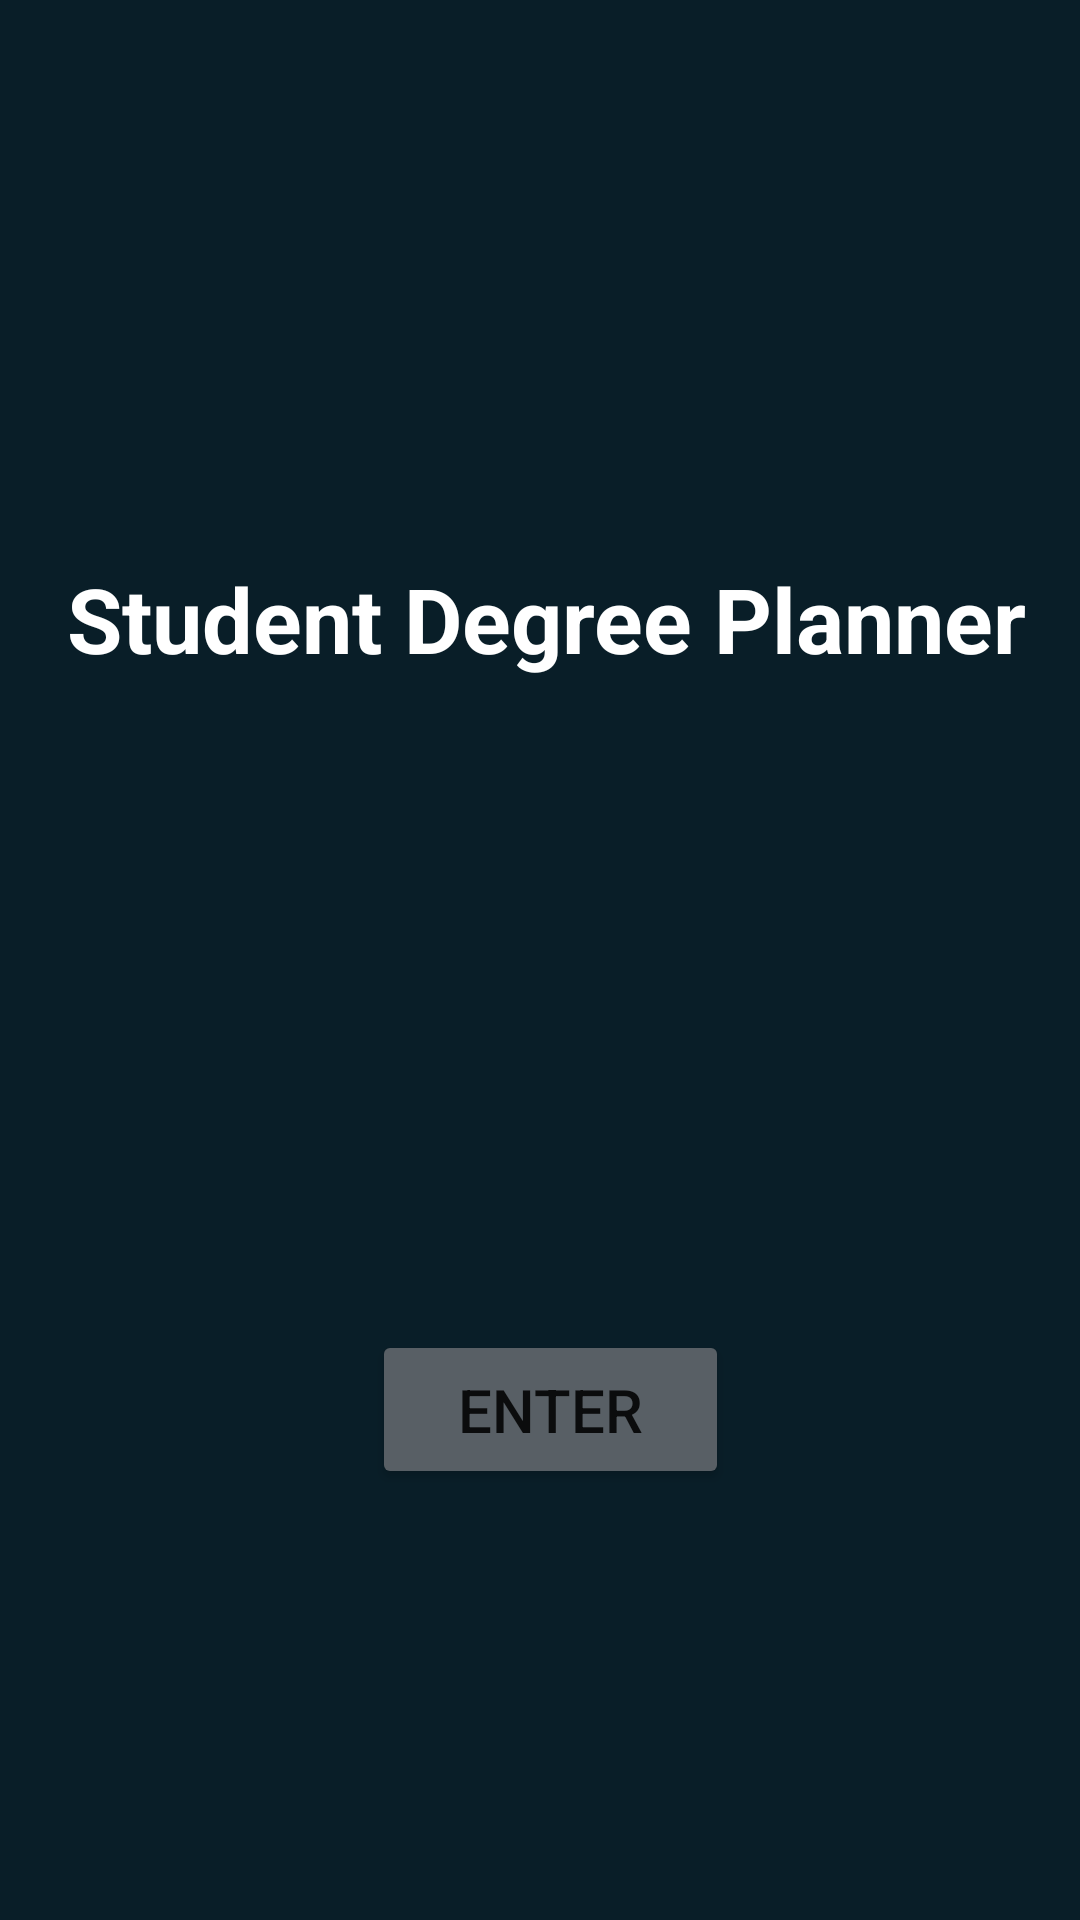

Here is an Android app screen rendered from its layout file. Give the layout XML and the strings, colors and styles it references.
<!-- AndroidManifest.xml: application theme Theme.MobileApp2 -->
<!-- res/layout/activity_main.xml -->
<?xml version="1.0" encoding="utf-8"?>
<androidx.constraintlayout.widget.ConstraintLayout xmlns:android="http://schemas.android.com/apk/res/android"
    xmlns:app="http://schemas.android.com/apk/res-auto"
    xmlns:tools="http://schemas.android.com/tools"
    android:layout_width="match_parent"
    android:layout_height="match_parent"
    android:background="@color/material_dynamic_secondary10"
    tools:context=".UI.MainActivity">

    <ImageView
        android:id="@+id/imageView"
        android:layout_width="151dp"
        android:layout_height="149dp"
        android:layout_marginStart="131dp"
        android:layout_marginTop="25dp"
        android:layout_marginEnd="132dp"
        android:layout_marginBottom="45dp"
        app:layout_constraintBottom_toTopOf="@+id/button"
        app:layout_constraintEnd_toEndOf="parent"
        app:layout_constraintHorizontal_bias="1.0"
        app:layout_constraintStart_toStartOf="parent"
        app:layout_constraintTop_toBottomOf="@+id/textView"
        app:srcCompat="@drawable/ic_baseline_school_24"
        app:tint="#FFFFFF" />

    <TextView
        android:id="@+id/textView"
        android:layout_width="wrap_content"
        android:layout_height="wrap_content"
        android:layout_marginStart="131dp"
        android:layout_marginTop="186dp"
        android:layout_marginEnd="132dp"
        android:layout_marginBottom="3dp"
        android:text="Student Degree Planner"
        android:textAlignment="center"
        android:textColor="@color/white"
        android:textSize="30sp"
        android:textStyle="bold"
        app:layout_constraintBottom_toTopOf="@+id/imageView"
        app:layout_constraintEnd_toEndOf="parent"
        app:layout_constraintHorizontal_bias="0.49"
        app:layout_constraintStart_toStartOf="parent"
        app:layout_constraintTop_toTopOf="parent"
        app:layout_constraintVertical_bias="0.51" />

    <Button
        android:id="@+id/button"
        android:layout_width="119dp"
        android:layout_height="53dp"
        android:layout_marginStart="158dp"
        android:layout_marginTop="40dp"
        android:layout_marginEnd="165dp"
        android:backgroundTint="@color/material_dynamic_neutral_variant40"
        android:text="ENTER"
        android:textSize="20sp"
        android:clickable="true"
        app:layout_constraintEnd_toEndOf="parent"
        app:layout_constraintHorizontal_bias="0.418"
        app:layout_constraintStart_toStartOf="parent"
        app:layout_constraintTop_toBottomOf="@+id/imageView" />

</androidx.constraintlayout.widget.ConstraintLayout>
<!-- resources referenced by this layout -->
<resources>
  <style name="Theme.MobileApp2" parent="Theme.MaterialComponents.DayNight.DarkActionBar">
          
          <item name="colorPrimary">@color/purple_500</item>
          <item name="colorPrimaryVariant">@color/purple_700</item>
          <item name="colorOnPrimary">@color/white</item>
          
          <item name="colorSecondary">@color/teal_200</item>
          <item name="colorSecondaryVariant">@color/teal_700</item>
          <item name="colorOnSecondary">@color/black</item>
          
          <item name="android:statusBarColor">?attr/colorPrimaryVariant</item>
          
      </style>
  <!-- not gathered from this repository: default colours our renderer supplied (Android Studio template values) -->
  <color name="purple_500">#FF6200EE</color>
  <color name="purple_700">#FF3700B3</color>
  <color name="teal_200">#FF03DAC5</color>
  <color name="teal_700">#FF018786</color>
  <color name="black">#FF000000</color>
  <color name="white">#FFFFFFFF</color>
</resources>
